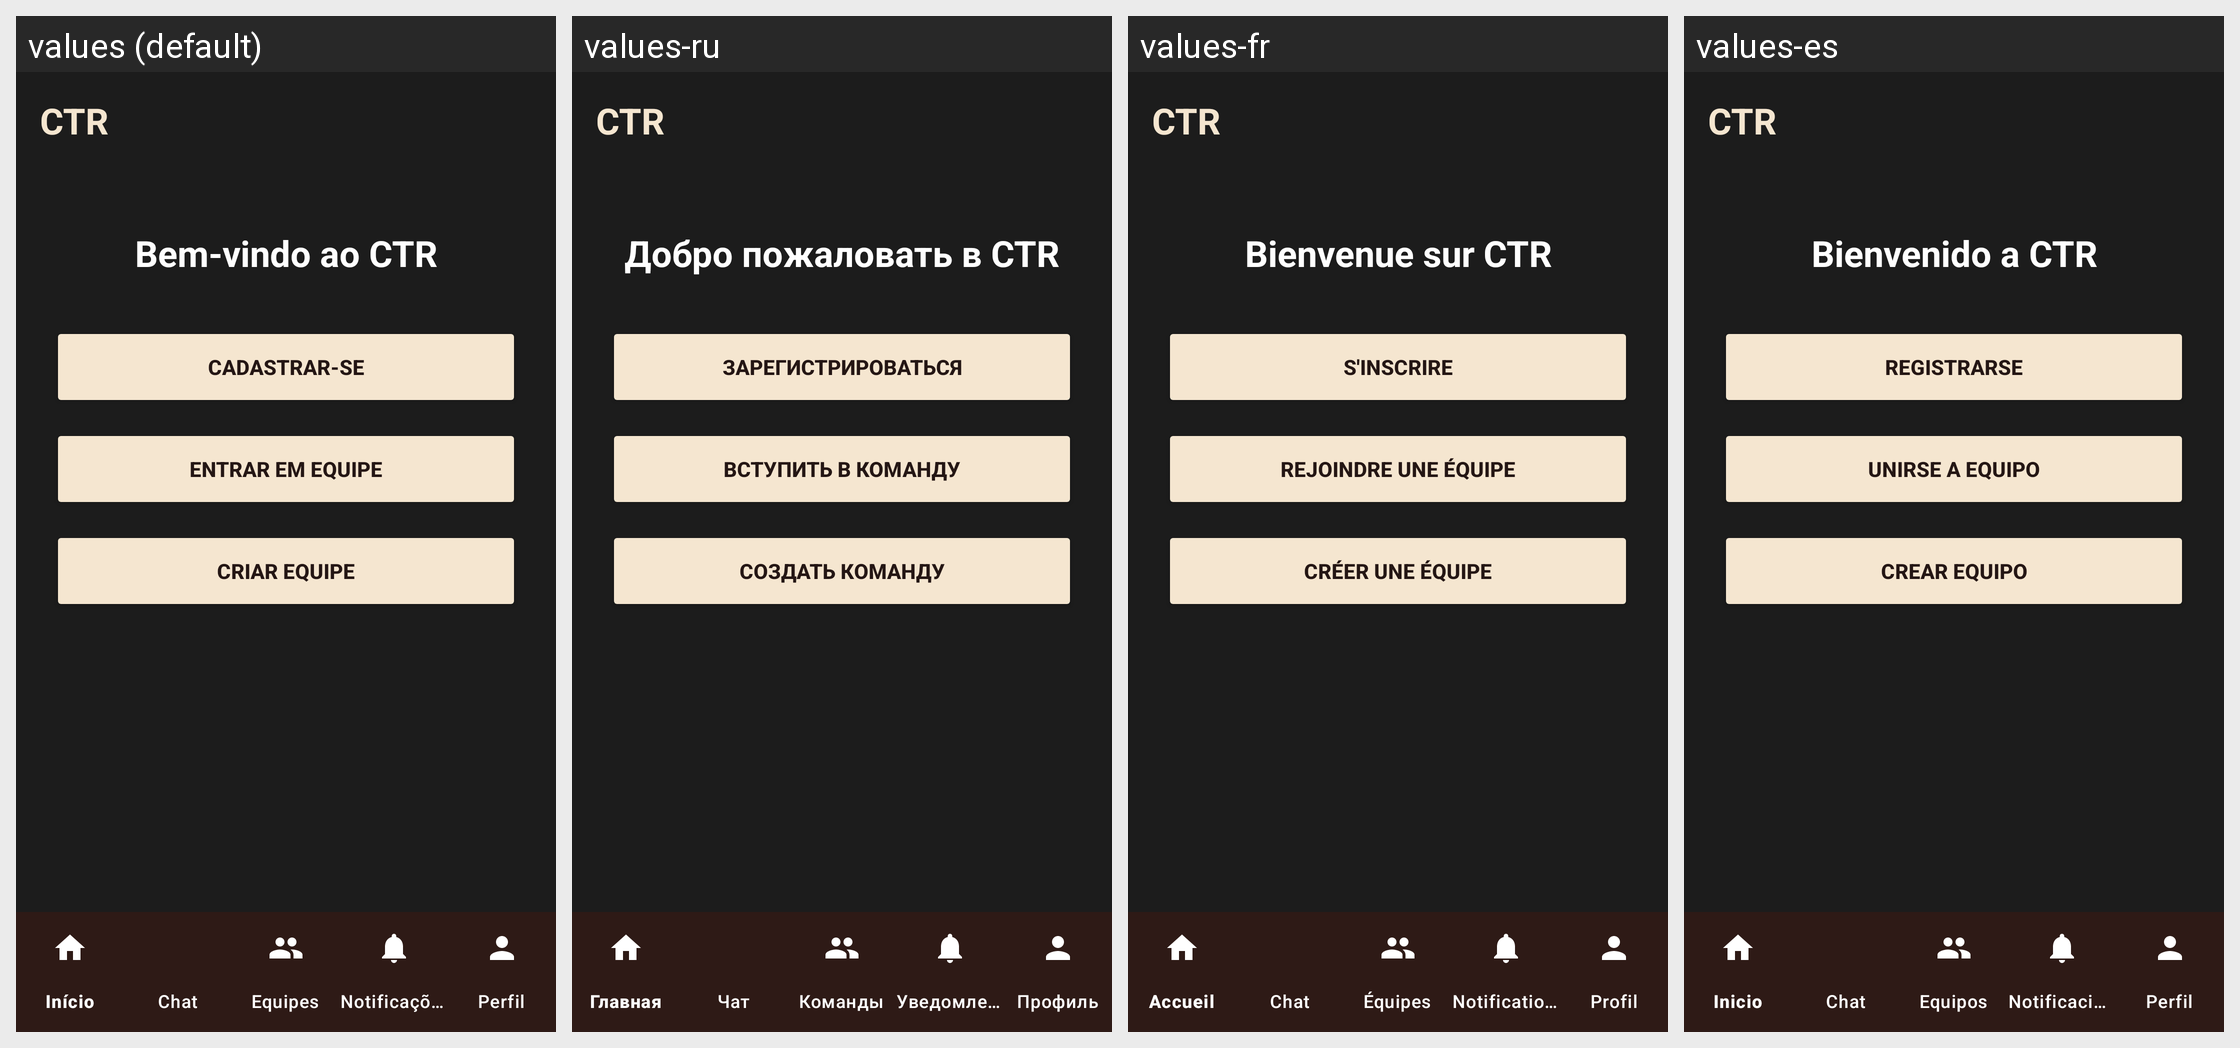

This grid shows one Android layout under several languages. Give, for every string resource on the screen, its name, the default text and each shown locale's text.
Android screen res/layout/activity_inicial.xml rendered under 4 locales, left to right: values (default), values-ru, values-fr, values-es. Device: Nexus 5 (rendered at 1080×1920; each locale shown at half size, 540×960, under a caption strip naming it); theme Theme.CTR.
Other locales in the repository, not shown: values-en, values-zh.
Strings drawn on this screen, with the default value and each locale's value (text and hints the layout hard-codes, and strings that could not be matched under every locale, appear in the picture but are not listed):

app_name
  values: CTR
  values-ru: CTR
  values-fr: CTR
  values-es: CTR

main_bem_vindo
  values: Bem-vindo ao CTR
  values-ru: Добро пожаловать в CTR
  values-fr: Bienvenue sur CTR
  values-es: Bienvenido a CTR

main_cadastrar_se
  values: CADASTRAR-SE
  values-ru: ЗАРЕГИСТРИРОВАТЬСЯ
  values-fr: S'INSCRIRE
  values-es: REGISTRARSE

main_entrar_equipe
  values: ENTRAR EM EQUIPE
  values-ru: ВСТУПИТЬ В КОМАНДУ
  values-fr: REJOINDRE UNE ÉQUIPE
  values-es: UNIRSE A EQUIPO

main_criar_equipe
  values: CRIAR EQUIPE
  values-ru: СОЗДАТЬ КОМАНДУ
  values-fr: CRÉER UNE ÉQUIPE
  values-es: CREAR EQUIPO
